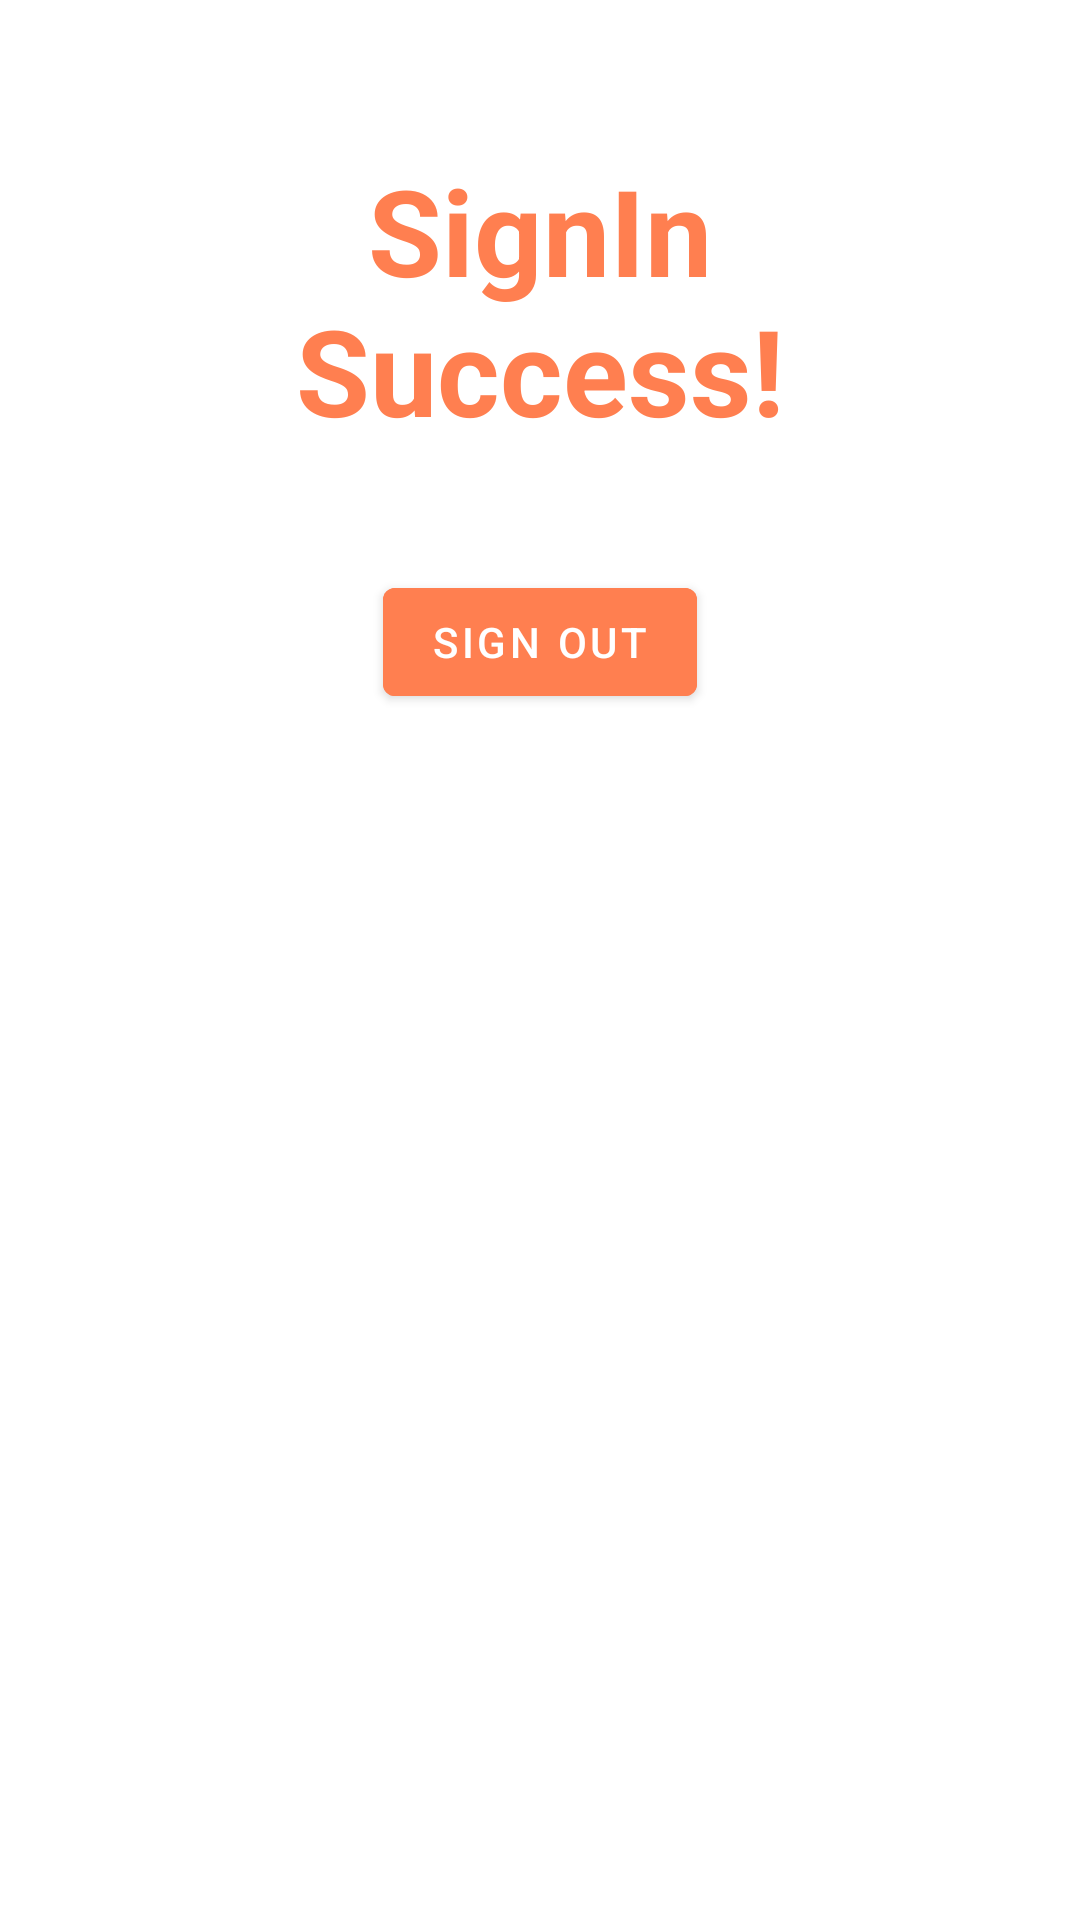

Write the Android layout XML for this screen, with the resource values it uses.
<!-- AndroidManifest.xml: application theme Theme.TicketApp -->
<!-- res/layout/activity_sign_in_successful.xml -->
<?xml version="1.0" encoding="utf-8"?>
<RelativeLayout xmlns:android="http://schemas.android.com/apk/res/android"
    xmlns:app="http://schemas.android.com/apk/res-auto"
    xmlns:tools="http://schemas.android.com/tools"
    android:layout_width="match_parent"
    android:layout_height="match_parent"
    tools:context=".SignInSuccessful">

    <TextView
        android:id="@+id/Success"
        android:layout_width="match_parent"
        android:layout_height="wrap_content"
        android:layout_marginStart="50dp"
        android:layout_marginTop="50dp"
        android:layout_marginEnd="50dp"
        android:layout_marginBottom="20dp"
        android:fontFamily="sans-serif"
        android:gravity="center"
        android:text="SignIn Success!"
        android:textColor="#FF7F50"
        android:textSize="40dp"
        android:textStyle="bold" />

    <com.google.android.material.button.MaterialButton
        android:layout_width="wrap_content"
        android:layout_height="wrap_content"
        android:id="@+id/SignOUT"
        android:layout_below="@id/Success"
        android:layout_gravity="center"
        android:text="SIGN OUT"
        android:backgroundTint="#FF7F50"
        android:layout_centerHorizontal="true"
        android:layout_margin="20dp">
    </com.google.android.material.button.MaterialButton>

</RelativeLayout>
<!-- resources referenced by this layout -->
<resources>
  <style name="Theme.TicketApp" parent="Theme.MaterialComponents.DayNight.NoActionBar">
          
          <item name="colorPrimary">@color/purple_500</item>
          <item name="colorPrimaryVariant">@color/purple_700</item>
          <item name="colorOnPrimary">@color/white</item>
          
          <item name="colorSecondary">@color/teal_200</item>
          <item name="colorSecondaryVariant">@color/teal_700</item>
          <item name="colorOnSecondary">@color/black</item>
          
          <item name="android:statusBarColor" tools:targetApi="l">?attr/colorPrimaryVariant</item>
          
      </style>
  <!-- not gathered from this repository: default colours our renderer supplied (Android Studio template values) -->
  <color name="purple_500">#FF6200EE</color>
  <color name="purple_700">#FF3700B3</color>
  <color name="teal_200">#FF03DAC5</color>
  <color name="teal_700">#FF018786</color>
  <color name="black">#FF000000</color>
  <color name="white">#FFFFFFFF</color>
</resources>
